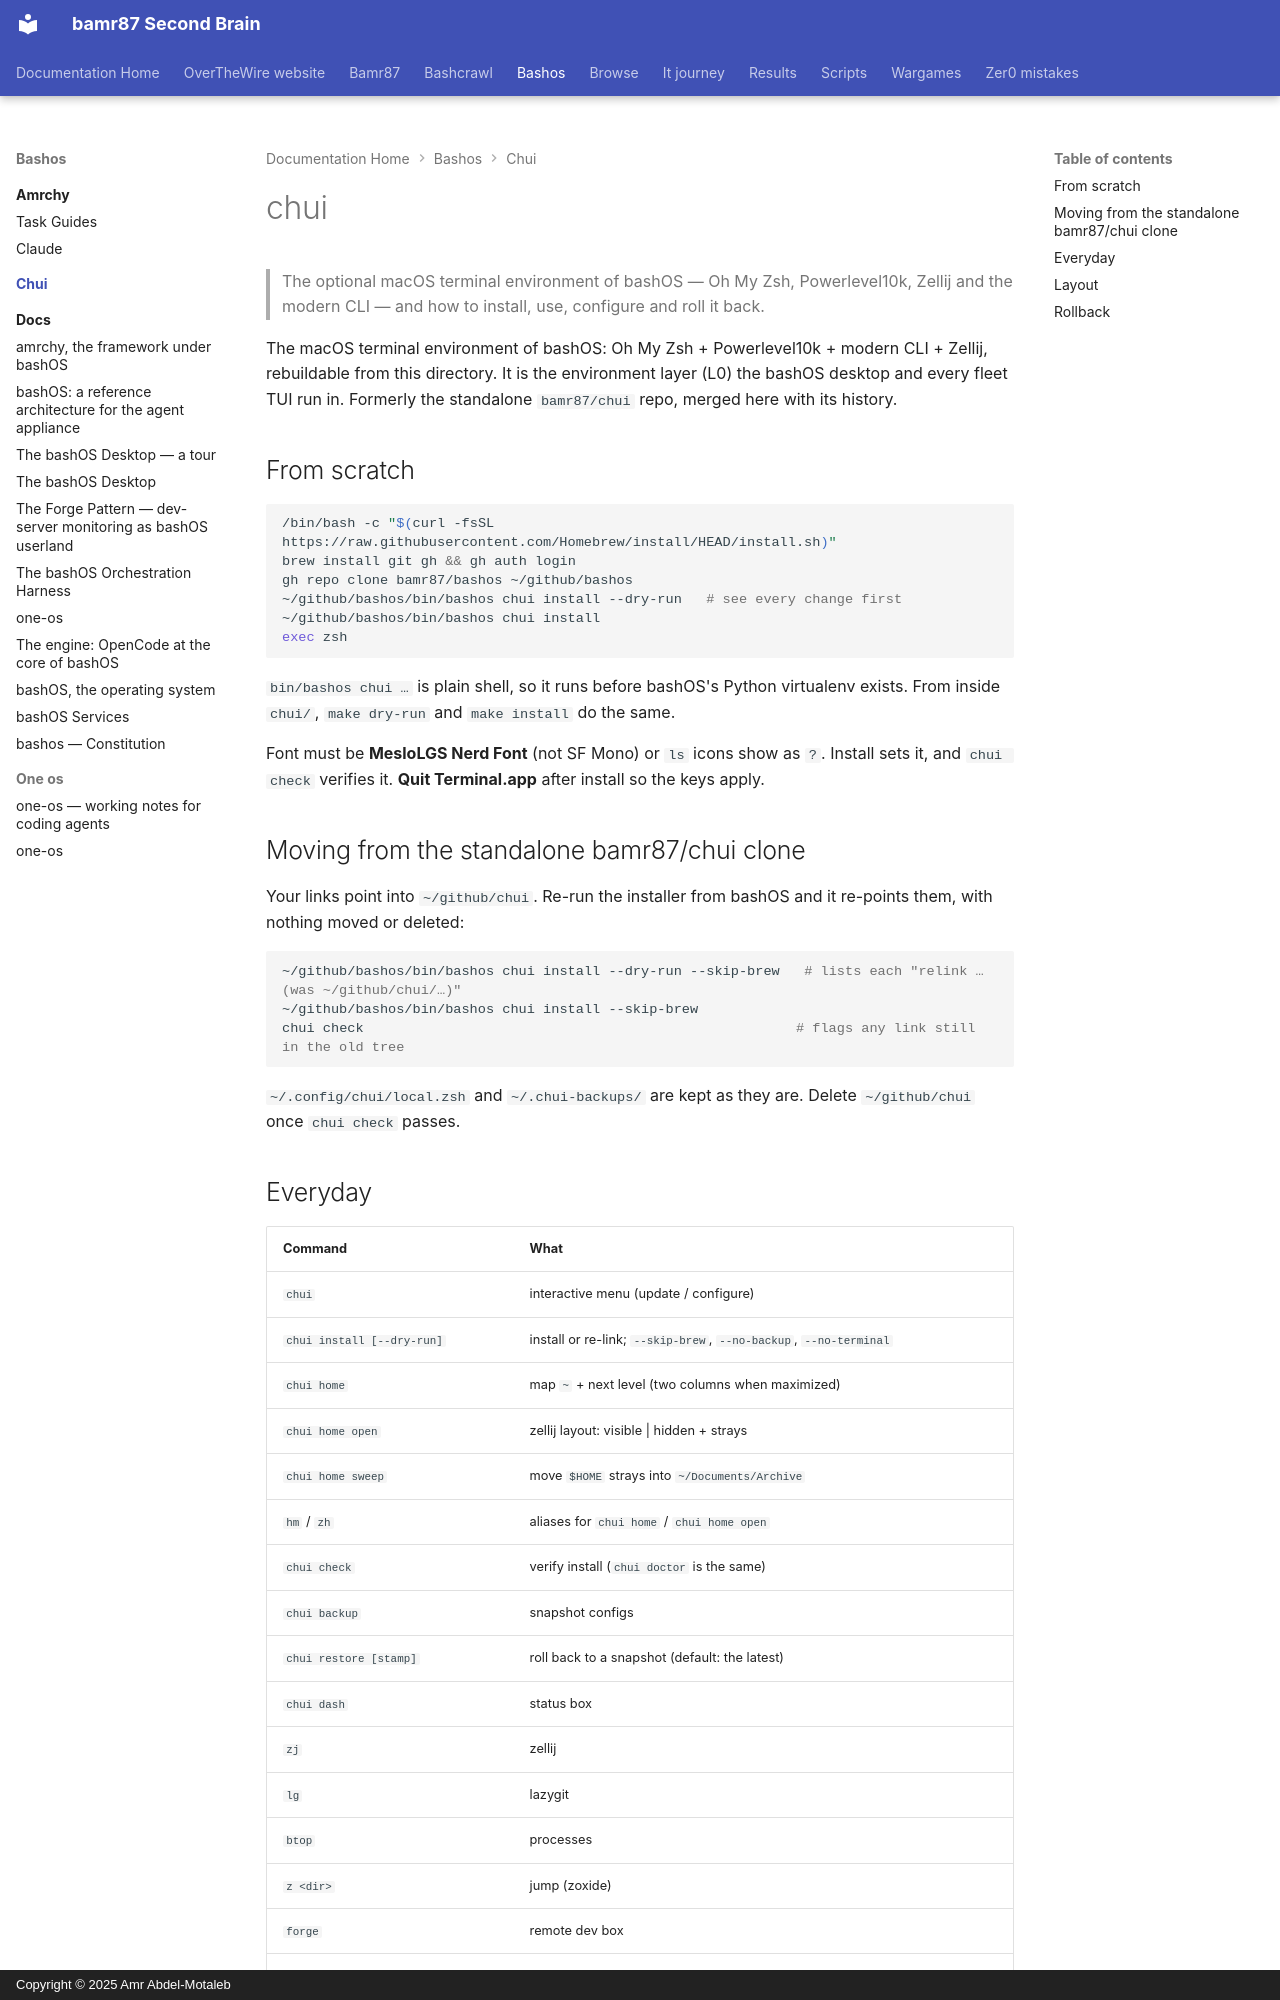

repository: bamr87/README · page: bashos/chui/index.html · generator: mkdocs · copyright: Copyright © 2025 Amr Abdel-Motaleb

---
source_file: chui/README.md
source_repo: bamr87/bashos
source_url: https://github.com/bamr87/bashos/blob/main/chui/README.md
title: chui
---
# chui

> The optional macOS terminal environment of bashOS — Oh My Zsh, Powerlevel10k, Zellij and the modern CLI — and how to install, use, configure and roll it back.

The macOS terminal environment of bashOS: Oh My Zsh + Powerlevel10k + modern CLI + Zellij, rebuildable from this directory. It is the environment layer (L0) the bashOS desktop and every fleet TUI run in. Formerly the standalone `bamr87/chui` repo, merged here with its history.

## From scratch

```bash
/bin/bash -c "$(curl -fsSL https://raw.githubusercontent.com/Homebrew/install/HEAD/install.sh)"
brew install git gh && gh auth login
gh repo clone bamr87/bashos ~/github/bashos
~/github/bashos/bin/bashos chui install --dry-run   # see every change first
~/github/bashos/bin/bashos chui install
exec zsh
```

`bin/bashos chui …` is plain shell, so it runs before bashOS's Python virtualenv exists. From inside `chui/`, `make dry-run` and `make install` do the same.

Font must be **MesloLGS Nerd Font** (not SF Mono) or `ls` icons show as `?`. Install sets it, and `chui check` verifies it. **Quit Terminal.app** after install so the keys apply.

## Moving from the standalone bamr87/chui clone

Your links point into `~/github/chui`. Re-run the installer from bashOS and it re-points them, with nothing moved or deleted:

```bash
~/github/bashos/bin/bashos chui install --dry-run --skip-brew   # lists each "relink … (was ~/github/chui/…)"
~/github/bashos/bin/bashos chui install --skip-brew
chui check                                                     # flags any link still in the old tree
```

`~/.config/chui/local.zsh` and `~/.chui-backups/` are kept as they are. Delete `~/github/chui` once `chui check` passes.
